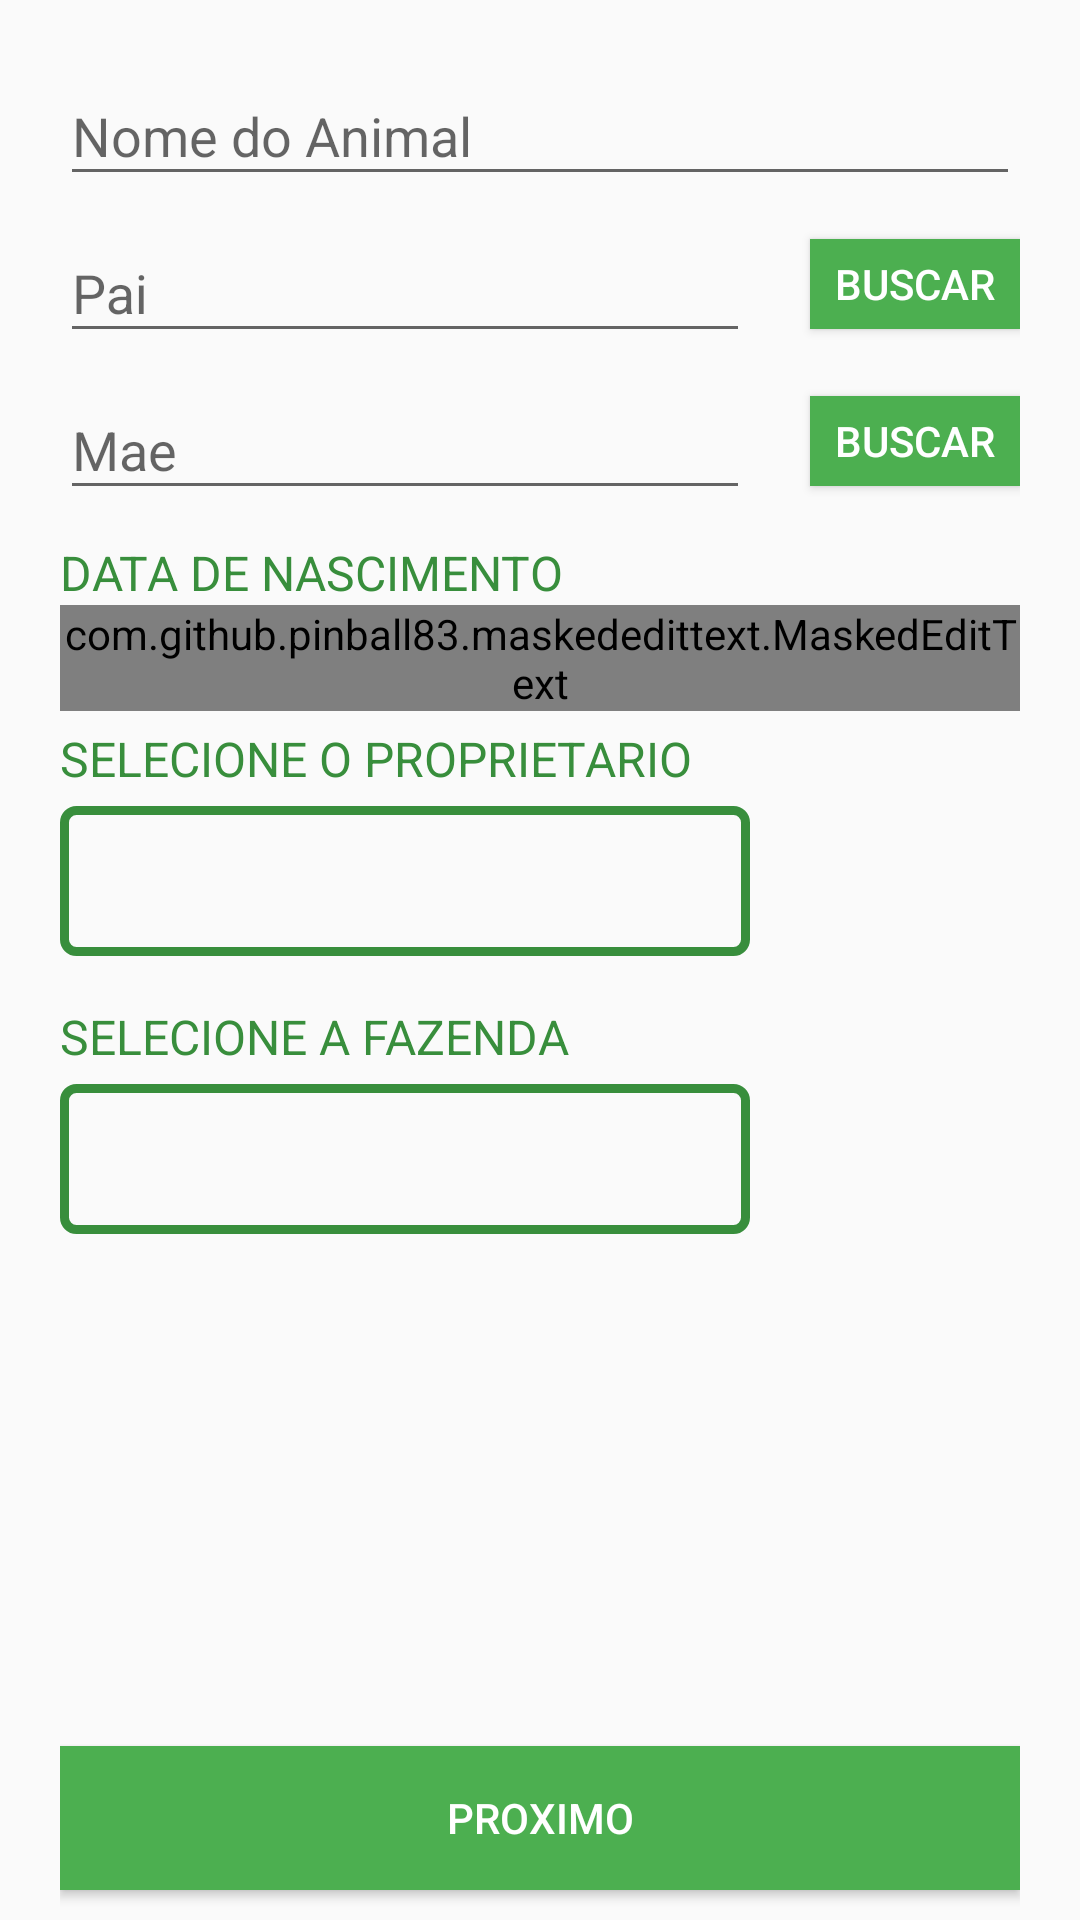

Here is an Android app screen rendered from its layout file. Give the layout XML and the strings, colors and styles it references.
<!-- AndroidManifest.xml: application theme AppTheme -->
<!-- res/layout/fragment_layout_cadastro_1.xml -->
<?xml version="1.0" encoding="utf-8"?>
    <ScrollView xmlns:android="http://schemas.android.com/apk/res/android"
        android:layout_width="match_parent"
        android:layout_height="match_parent"
        android:fillViewport="true"
        android:isScrollContainer="false"
        android:layout_alignParentBottom="true"
        android:layout_alignParentEnd="true"
        android:layout_alignParentLeft="true"
        android:layout_alignParentRight="true"
        android:layout_alignParentStart="true"
        android:layout_below="@+id/toolbar_cadastro">


        <RelativeLayout xmlns:app="http://schemas.android.com/apk/res-auto"
            android:layout_width="fill_parent"
            android:layout_height="match_parent"
            android:layout_alignParentTop="true"
            android:orientation="vertical"
            android:paddingLeft="20dp"
            android:paddingRight="20dp"
            android:paddingTop="13dp"
            android:descendantFocusability="beforeDescendants"
            android:focusable="true"
            android:focusableInTouchMode="true">

        <android.support.design.widget.TextInputLayout
            android:id="@+id/input_layout_nome"
            android:layout_width="match_parent"
            android:layout_height="wrap_content">

            <EditText
                android:id="@+id/edittext_cadastro_nome"
                android:layout_width="match_parent"
                android:layout_height="wrap_content"
                android:hint="Nome do Animal"
                android:maxLines="2" />

        </android.support.design.widget.TextInputLayout>

        <android.support.design.widget.TextInputLayout
            android:id="@+id/input_layout_pai"
            android:layout_width="match_parent"
            android:layout_height="wrap_content"
            android:layout_alignParentLeft="true"
            android:layout_alignParentStart="true"
            android:layout_below="@+id/input_layout_nome"
            android:layout_marginRight="20dp"
            android:layout_toLeftOf="@+id/button_buscar_pai"
            android:maxLines="2">

            <EditText
                android:id="@+id/edittext_cadastro_pai"
                android:layout_width="match_parent"
                android:layout_height="wrap_content"
                android:hint="Pai" />


        </android.support.design.widget.TextInputLayout>

        <Button
            android:id="@+id/button_buscar_pai"
            android:layout_width="70dp"
            android:layout_height="30dp"
            android:layout_alignBottom="@+id/input_layout_pai"
            android:layout_alignParentRight="true"
            android:layout_marginBottom="8dp"
            android:background="@color/colorPrimary"
            android:text="buscar"
            android:textColor="@android:color/white" />

        <android.support.design.widget.TextInputLayout
            android:id="@+id/input_layout_mae"
            android:layout_width="match_parent"
            android:layout_height="wrap_content"
            android:layout_alignParentLeft="true"
            android:layout_alignParentStart="true"
            android:layout_below="@+id/input_layout_pai"
            android:layout_marginRight="20dp"
            android:layout_toLeftOf="@+id/button_buscar_mae"
            android:maxLines="2">

            <EditText
                android:id="@+id/edittext_cadastro_mae"
                android:layout_width="match_parent"
                android:layout_height="wrap_content"
                android:hint="Mae"
                android:inputType="textEmailAddress" />

        </android.support.design.widget.TextInputLayout>


        <Button
            android:id="@+id/button_buscar_mae"
            android:layout_width="70dp"
            android:layout_height="30dp"
            android:layout_alignBottom="@+id/input_layout_mae"
            android:layout_alignParentRight="true"
            android:layout_marginBottom="8dp"
            android:background="@color/colorPrimary"
            android:text="buscar"
            android:textColor="@android:color/white" />

        <TextView
            android:id="@+id/textview_cadastro_datanasc"
            android:layout_width="wrap_content"
            android:layout_height="wrap_content"
            android:layout_alignParentLeft="true"
            android:layout_below="@id/input_layout_mae"
            android:layout_marginTop="10dp"
            android:text="Data de Nascimento"
            android:textAllCaps="true"
            android:textColor="@color/colorPrimaryDark"
            android:textSize="16dp" />


        <com.github.pinball83.maskededittext.MaskedEditText
            android:id="@+id/edittext_datanasc"
            app:mask="**/**/**** "
            app:notMaskedSymbol="*"
            android:layout_width="wrap_content"
            android:layout_height="wrap_content"
            android:layout_alignParentLeft="true"
            android:layout_below="@+id/textview_cadastro_datanasc"
            android:inputType="number"
            android:textAlignment="center"
            android:textSize="20dp"/>

        <TextView
            android:id="@+id/textview_cadastro_proprietario"
            android:layout_width="wrap_content"
            android:layout_height="wrap_content"
            android:layout_alignParentLeft="true"
            android:layout_below="@+id/edittext_datanasc"
            android:layout_marginTop="5dp"
            android:text="Selecione o Proprietario"
            android:textAllCaps="true"
            android:textColor="@color/colorPrimaryDark"
            android:textSize="16dp" />

        <Spinner
            android:id="@+id/spinner_proprietario"
            android:layout_width="match_parent"
            android:layout_height="50dp"
            android:layout_below="@+id/textview_cadastro_proprietario"
            android:layout_alignLeft="@+id/textview_cadastro_proprietario"
            android:layout_alignRight="@+id/input_layout_mae"
            android:layout_marginTop="5dp"
            android:background="@drawable/spinner"
            android:spinnerMode="dialog"
            android:textAlignment="center" />

        <TextView
            android:id="@+id/textview_cadastro_fazenda"
            android:layout_width="wrap_content"
            android:layout_height="wrap_content"
            android:layout_alignParentLeft="true"
            android:layout_below="@id/spinner_proprietario"
            android:layout_marginTop="16dp"
            android:text="Selecione a Fazenda"
            android:textAllCaps="true"
            android:textColor="@color/colorPrimaryDark"
            android:textSize="16dp" />

        <Spinner
            android:id="@+id/spinner_fazenda"
            android:layout_width="match_parent"
            android:layout_height="50dp"
            android:layout_below="@+id/textview_cadastro_fazenda"
            android:layout_alignLeft="@+id/textview_cadastro_fazenda"
            android:layout_alignRight="@+id/input_layout_mae"
            android:layout_marginTop="5dp"
            android:background="@drawable/spinner"
            android:spinnerMode="dialog"
            android:textAlignment="center"
            android:layout_marginBottom="20dp"/>

            <Button
                android:id="@+id/button_proximo1"
                android:background="@color/colorPrimary"
                android:textColor="@color/white"
                android:text="PROXIMO"
                android:layout_width="match_parent"
                android:layout_height="wrap_content"
                android:layout_alignParentBottom="true"
                android:layout_alignParentLeft="true"
                android:layout_alignParentStart="true"
                android:layout_marginBottom="10dp"/>



        </RelativeLayout>
    </ScrollView>


    
    
    
    
    
    
    
    
    
    

    

    
<!-- resources referenced by this layout -->
<resources>
  <color name="colorPrimary">#4CAF50</color>
  <color name="colorPrimaryDark">#388E3C</color>
  <color name="white">#FFFFFF</color>
  <!-- drawable spinner (drawable) -->
  <?xml version="1.0" encoding="UTF-8"?>
  <shape xmlns:android="http://schemas.android.com/apk/res/android"
      android:shape="rectangle"
      >
      
  
  
      <corners android:radius="4dp"></corners>
      <stroke android:color="@color/colorPrimaryDark" android:width="3dp"/>
  
  </shape>
  <style name="AppTheme" parent="Theme.AppCompat.Light.NoActionBar">
          
          <item name="colorPrimary">@color/colorPrimary</item>
          <item name="colorPrimaryDark">@color/colorPrimaryDark</item>
          <item name="colorAccent">@color/editText</item>  
          <item name="android:navigationBarColor">@color/navigationBarColor</item>
      </style>
  <color name="editText">#388E3C</color>
  <color name="navigationBarColor">#4CAF50</color>
</resources>
